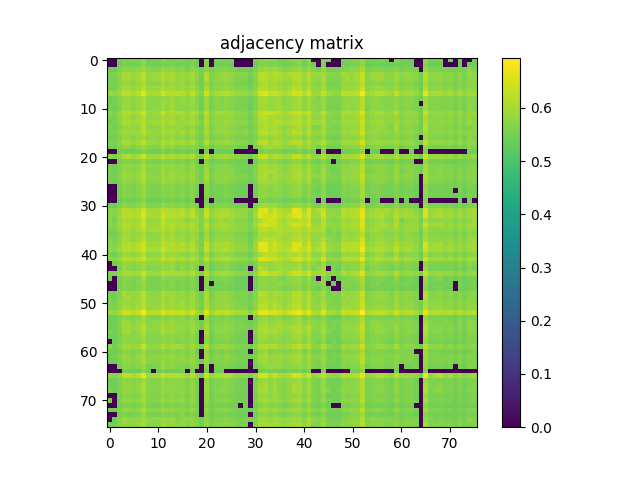

Data behind this chart, as committed beside it:
0.000000000000000000e+00, 0.000000000000000000e+00, 5.441200000000000481e-01, 5.603900000000000547e-01, 5.553299999999999903e-01, 5.568699999999999761e-01, 5.540899999999999714e-01, 5.905299999999999994e-01, 5.466499999999999693e-01, 5.496900000000000119e-01, 5.466999999999999638e-01, 5.775099999999999678e-01, 5.574900000000000411e-01, 5.531500000000000306e-01, 5.636499999999999844e-01, 5.584900000000000420e-01, 5.469699999999999562e-01, 5.628499999999999615e-01, 5.441700000000000426e-01, 0.000000000000000000e+00, 5.760100000000000220e-01, 0.000000000000000000e+00, 5.542599999999999749e-01, 5.602899999999999547e-01
0.000000000000000000e+00, 0.000000000000000000e+00, 5.448499999999999455e-01, 5.592799999999999994e-01, 5.512000000000000233e-01, 5.515600000000000502e-01, 5.559600000000000097e-01, 5.771800000000000264e-01, 5.503500000000000059e-01, 5.486400000000000166e-01, 5.457800000000000429e-01, 5.549800000000000288e-01, 5.521200000000000552e-01, 5.581899999999999640e-01, 5.476400000000000157e-01, 5.559500000000000552e-01, 5.490800000000000125e-01, 5.565600000000000547e-01, 5.409800000000000164e-01, 0.000000000000000000e+00, 5.592300000000000049e-01, 0.000000000000000000e+00, 5.477100000000000302e-01, 5.433700000000000196e-01
5.441200000000000481e-01, 5.448499999999999455e-01, 5.623899999999999455e-01, 5.727900000000000214e-01, 5.720300000000000384e-01, 5.673200000000000465e-01, 5.752699999999999481e-01, 5.884300000000000086e-01, 5.685000000000000053e-01, 5.625700000000000145e-01, 5.634200000000000319e-01, 5.835799999999999876e-01, 5.708400000000000141e-01, 5.799800000000000511e-01, 5.646700000000000053e-01, 5.766799999999999704e-01, 5.582200000000000495e-01, 5.748100000000000431e-01, 5.615200000000000191e-01, 5.406699999999999839e-01, 5.717200000000000060e-01, 5.505400000000000293e-01, 5.622599999999999820e-01, 5.652700000000000502e-01
5.603900000000000547e-01, 5.592700000000000449e-01, 5.727900000000000214e-01, 5.989900000000000224e-01, 6.000799999999999468e-01, 5.857999999999999874e-01, 6.008400000000000407e-01, 6.248399999999999510e-01, 5.849600000000000355e-01, 5.888299999999999645e-01, 5.904700000000000504e-01, 6.116099999999999870e-01, 5.996399999999999508e-01, 6.072999999999999510e-01, 5.858400000000000274e-01, 5.958200000000000163e-01, 5.848900000000000210e-01, 6.006200000000000427e-01, 5.766499999999999959e-01, 5.497300000000000519e-01, 6.066200000000000481e-01, 5.629899999999999904e-01, 5.798499999999999766e-01, 5.846700000000000230e-01
5.553299999999999903e-01, 5.512000000000000233e-01, 5.720300000000000384e-01, 6.000799999999999468e-01, 6.041699999999999848e-01, 5.806499999999999995e-01, 5.978299999999999725e-01, 6.223899999999999988e-01, 5.839900000000000091e-01, 5.897299999999999764e-01, 5.896000000000000130e-01, 6.132800000000000473e-01, 5.944099999999999939e-01, 6.042499999999999538e-01, 5.873800000000000132e-01, 5.877700000000000147e-01, 5.849100000000000410e-01, 5.994399999999999729e-01, 5.729199999999999848e-01, 5.475499999999999812e-01, 6.131900000000000128e-01, 5.592700000000000449e-01, 5.781600000000000072e-01, 5.813099999999999934e-01
5.568699999999999761e-01, 5.515600000000000502e-01, 5.673200000000000465e-01, 5.857999999999999874e-01, 5.806599999999999540e-01, 5.722199999999999509e-01, 5.867400000000000393e-01, 6.049400000000000333e-01, 5.741199999999999637e-01, 5.707499999999999796e-01, 5.691300000000000248e-01, 5.909900000000000153e-01, 5.797499999999999876e-01, 5.891300000000000425e-01, 5.759699999999999820e-01, 5.875799999999999912e-01, 5.673599999999999755e-01, 5.852300000000000280e-01, 5.614700000000000246e-01, 5.430199999999999472e-01, 5.842600000000000016e-01, 5.580000000000000515e-01, 5.719300000000000495e-01, 5.724500000000000144e-01
5.540899999999999714e-01, 5.559600000000000097e-01, 5.752699999999999481e-01, 6.008400000000000407e-01, 5.978299999999999725e-01, 5.867400000000000393e-01, 5.958400000000000363e-01, 6.218000000000000194e-01, 5.864300000000000068e-01, 5.873599999999999932e-01, 5.893899999999999695e-01, 6.075099999999999945e-01, 5.935599999999999765e-01, 5.997999999999999998e-01, 5.855700000000000349e-01, 5.940999999999999615e-01, 5.840499999999999581e-01, 6.005300000000000082e-01, 5.749199999999999866e-01, 5.506799999999999473e-01, 6.053199999999999692e-01, 5.641100000000000003e-01, 5.796000000000000041e-01, 5.826099999999999612e-01
5.905299999999999994e-01, 5.771800000000000264e-01, 5.884300000000000086e-01, 6.248399999999999510e-01, 6.223899999999999988e-01, 6.049400000000000333e-01, 6.218000000000000194e-01, 6.602500000000000036e-01, 6.060299999999999576e-01, 6.060200000000000031e-01, 6.061199999999999921e-01, 6.459000000000000297e-01, 6.168500000000000094e-01, 6.209700000000000220e-01, 6.217799999999999994e-01, 6.195199999999999596e-01, 5.964800000000000102e-01, 6.286800000000000166e-01, 5.882899999999999796e-01, 5.624099999999999655e-01, 6.443999999999999728e-01, 5.833899999999999642e-01, 6.042499999999999538e-01, 6.127399999999999514e-01
5.466499999999999693e-01, 5.503500000000000059e-01, 5.685000000000000053e-01, 5.849600000000000355e-01, 5.839900000000000091e-01, 5.741199999999999637e-01, 5.864300000000000068e-01, 6.060299999999999576e-01, 5.771500000000000519e-01, 5.735500000000000043e-01, 5.712699999999999445e-01, 5.882500000000000506e-01, 5.794799999999999951e-01, 5.909799999999999498e-01, 5.754200000000000426e-01, 5.905000000000000249e-01, 5.724200000000000399e-01, 5.890800000000000480e-01, 5.645000000000000018e-01, 5.460399999999999698e-01, 5.889799999999999480e-01, 5.612300000000000066e-01, 5.738799999999999457e-01, 5.681699999999999529e-01
5.496900000000000119e-01, 5.486400000000000166e-01, 5.625700000000000145e-01, 5.888299999999999645e-01, 5.897299999999999764e-01, 5.707499999999999796e-01, 5.873599999999999932e-01, 6.060200000000000031e-01, 5.735500000000000043e-01, 5.735200000000000298e-01, 5.770199999999999774e-01, 5.921999999999999487e-01, 5.807099999999999485e-01, 5.964099999999999957e-01, 5.749300000000000521e-01, 5.835599999999999676e-01, 5.734299999999999953e-01, 5.871499999999999497e-01, 5.670199999999999685e-01, 5.429599999999999982e-01, 5.928299999999999681e-01, 5.536699999999999955e-01, 5.712399999999999700e-01, 5.680500000000000549e-01
5.466999999999999638e-01, 5.457800000000000429e-01, 5.634200000000000319e-01, 5.904700000000000504e-01, 5.896000000000000130e-01, 5.691199999999999593e-01, 5.893899999999999695e-01, 6.061199999999999921e-01, 5.712699999999999445e-01, 5.770199999999999774e-01, 5.799699999999999855e-01, 5.939299999999999580e-01, 5.820199999999999818e-01, 5.949900000000000189e-01, 5.754299999999999971e-01, 5.804099999999999815e-01, 5.715799999999999770e-01, 5.824799999999999978e-01, 5.679699999999999749e-01, 5.416600000000000303e-01, 5.926000000000000156e-01, 5.533299999999999885e-01, 5.707299999999999596e-01, 5.671599999999999975e-01
5.775099999999999678e-01, 5.549800000000000288e-01, 5.835799999999999876e-01, 6.116099999999999870e-01, 6.132800000000000473e-01, 5.909900000000000153e-01, 6.075099999999999945e-01, 6.459000000000000297e-01, 5.882500000000000506e-01, 5.921999999999999487e-01, 5.939299999999999580e-01, 6.370299999999999851e-01, 6.015500000000000291e-01, 6.125800000000000134e-01, 6.068599999999999550e-01, 6.031900000000000039e-01, 5.842699999999999561e-01, 6.105599999999999916e-01, 5.917499999999999982e-01, 5.572899999999999521e-01, 6.217899999999999539e-01, 5.659100000000000241e-01, 5.911300000000000443e-01, 6.006899999999999462e-01
5.574900000000000411e-01, 5.521200000000000552e-01, 5.708400000000000141e-01, 5.996399999999999508e-01, 5.944099999999999939e-01, 5.797499999999999876e-01, 5.935599999999999765e-01, 6.168500000000000094e-01, 5.794799999999999951e-01, 5.807099999999999485e-01, 5.820199999999999818e-01, 6.015500000000000291e-01, 5.906700000000000284e-01, 6.003399999999999848e-01, 5.826799999999999757e-01, 5.935799999999999965e-01, 5.778799999999999493e-01, 5.958499999999999908e-01, 5.697400000000000242e-01, 5.463200000000000278e-01, 5.990999999999999659e-01, 5.616700000000000026e-01, 5.762599999999999945e-01, 5.790899999999999936e-01
5.531500000000000306e-01, 5.581899999999999640e-01, 5.799800000000000511e-01, 6.072999999999999510e-01, 6.042499999999999538e-01, 5.891300000000000425e-01, 5.997999999999999998e-01, 6.209700000000000220e-01, 5.909799999999999498e-01, 5.964099999999999957e-01, 5.949900000000000189e-01, 6.125800000000000134e-01, 6.003399999999999848e-01, 6.075899999999999634e-01, 5.885000000000000231e-01, 5.949400000000000244e-01, 5.901199999999999779e-01, 6.025399999999999645e-01, 5.844700000000000450e-01, 5.562599999999999767e-01, 6.079200000000000159e-01, 5.649300000000000432e-01, 5.830800000000000427e-01, 5.837700000000000111e-01
5.636499999999999844e-01, 5.476400000000000157e-01, 5.646700000000000053e-01, 5.858400000000000274e-01, 5.873800000000000132e-01, 5.759699999999999820e-01, 5.855700000000000349e-01, 6.217799999999999994e-01, 5.754200000000000426e-01, 5.749300000000000521e-01, 5.754299999999999971e-01, 6.068599999999999550e-01, 5.826799999999999757e-01, 5.885000000000000231e-01, 5.869699999999999918e-01, 5.846799999999999775e-01, 5.679999999999999494e-01, 5.899600000000000399e-01, 5.647799999999999487e-01, 5.445699999999999985e-01, 6.005599999999999827e-01, 5.584799999999999764e-01, 5.774899999999999478e-01, 5.821300000000000363e-01
5.584900000000000420e-01, 5.559600000000000097e-01, 5.766799999999999704e-01, 5.958200000000000163e-01, 5.877700000000000147e-01, 5.875799999999999912e-01, 5.940999999999999615e-01, 6.195199999999999596e-01, 5.905000000000000249e-01, 5.835599999999999676e-01, 5.804099999999999815e-01, 6.031900000000000039e-01, 5.935799999999999965e-01, 5.949400000000000244e-01, 5.846799999999999775e-01, 5.995599999999999818e-01, 5.800999999999999490e-01, 6.035099999999999909e-01, 5.722599999999999909e-01, 5.540500000000000425e-01, 6.002699999999999703e-01, 5.686900000000000288e-01, 5.806099999999999595e-01, 5.818299999999999583e-01
5.469699999999999562e-01, 5.490800000000000125e-01, 5.582200000000000495e-01, 5.848900000000000210e-01, 5.849100000000000410e-01, 5.673599999999999755e-01, 5.840499999999999581e-01, 5.964800000000000102e-01, 5.724200000000000399e-01, 5.734299999999999953e-01, 5.715799999999999770e-01, 5.842699999999999561e-01, 5.778799999999999493e-01, 5.901199999999999779e-01, 5.679999999999999494e-01, 5.800999999999999490e-01, 5.610800000000000232e-01, 5.832100000000000062e-01, 5.598899999999999988e-01, 5.407899999999999929e-01, 5.885500000000000176e-01, 5.522000000000000242e-01, 5.667600000000000415e-01, 5.659699999999999731e-01
5.628499999999999615e-01, 5.565600000000000547e-01, 5.748100000000000431e-01, 6.006200000000000427e-01, 5.994300000000000184e-01, 5.852300000000000280e-01, 6.005300000000000082e-01, 6.286800000000000166e-01, 5.890800000000000480e-01, 5.871499999999999497e-01, 5.824799999999999978e-01, 6.105599999999999916e-01, 5.958499999999999908e-01, 6.025399999999999645e-01, 5.899600000000000399e-01, 6.035099999999999909e-01, 5.832100000000000062e-01, 6.056399999999999562e-01, 5.715299999999999825e-01, 5.512000000000000233e-01, 6.124000000000000554e-01, 5.680100000000000149e-01, 5.841199999999999726e-01, 5.852899999999999769e-01
5.441700000000000426e-01, 5.409800000000000164e-01, 5.615200000000000191e-01, 5.766499999999999959e-01, 5.729199999999999848e-01, 5.614700000000000246e-01, 5.749199999999999866e-01, 5.882899999999999796e-01, 5.645000000000000018e-01, 5.670199999999999685e-01, 5.679699999999999749e-01, 5.917499999999999982e-01, 5.697400000000000242e-01, 5.844700000000000450e-01, 5.647799999999999487e-01, 5.722599999999999909e-01, 5.598899999999999988e-01, 5.715299999999999825e-01, 5.668600000000000305e-01, 5.413099999999999579e-01, 5.739900000000000002e-01, 5.447499999999999565e-01, 5.606400000000000272e-01, 5.651800000000000157e-01
0.000000000000000000e+00, 0.000000000000000000e+00, 5.406699999999999839e-01, 5.497300000000000519e-01, 5.475499999999999812e-01, 5.430199999999999472e-01, 5.506799999999999473e-01, 5.624099999999999655e-01, 5.460399999999999698e-01, 5.429599999999999982e-01, 5.416600000000000303e-01, 5.572899999999999521e-01, 5.463099999999999623e-01, 5.562599999999999767e-01, 5.445699999999999985e-01, 5.540500000000000425e-01, 5.407899999999999929e-01, 5.512000000000000233e-01, 5.413099999999999579e-01, 0.000000000000000000e+00, 5.484900000000000331e-01, 0.000000000000000000e+00, 5.422200000000000353e-01, 5.411299999999999999e-01
5.760100000000000220e-01, 5.592300000000000049e-01, 5.717200000000000060e-01, 6.066200000000000481e-01, 6.131900000000000128e-01, 5.842600000000000016e-01, 6.053199999999999692e-01, 6.443900000000000183e-01, 5.889799999999999480e-01, 5.928299999999999681e-01, 5.926000000000000156e-01, 6.217899999999999539e-01, 5.990999999999999659e-01, 6.079200000000000159e-01, 6.005599999999999827e-01, 6.002699999999999703e-01, 5.885500000000000176e-01, 6.124000000000000554e-01, 5.739900000000000002e-01, 5.484900000000000331e-01, 6.217799999999999994e-01, 5.669800000000000395e-01, 5.885599999999999721e-01, 5.915799999999999947e-01
0.000000000000000000e+00, 0.000000000000000000e+00, 5.505400000000000293e-01, 5.629899999999999904e-01, 5.592700000000000449e-01, 5.580000000000000515e-01, 5.641100000000000003e-01, 5.833899999999999642e-01, 5.612300000000000066e-01, 5.536699999999999955e-01, 5.533299999999999885e-01, 5.658999999999999586e-01, 5.616700000000000026e-01, 5.649300000000000432e-01, 5.584799999999999764e-01, 5.686900000000000288e-01, 5.522000000000000242e-01, 5.680100000000000149e-01, 5.447499999999999565e-01, 0.000000000000000000e+00, 5.669800000000000395e-01, 5.438300000000000356e-01, 5.557100000000000373e-01, 5.528499999999999526e-01
5.542599999999999749e-01, 5.477100000000000302e-01, 5.622599999999999820e-01, 5.798499999999999766e-01, 5.781500000000000528e-01, 5.719300000000000495e-01, 5.796000000000000041e-01, 6.042499999999999538e-01, 5.738799999999999457e-01, 5.712500000000000355e-01, 5.707299999999999596e-01, 5.911199999999999788e-01, 5.762599999999999945e-01, 5.830800000000000427e-01, 5.774899999999999478e-01, 5.806099999999999595e-01, 5.667600000000000415e-01, 5.841199999999999726e-01, 5.606400000000000272e-01, 5.422200000000000353e-01, 5.885599999999999721e-01, 5.556999999999999718e-01, 5.692500000000000338e-01, 5.709899999999999975e-01
5.602899999999999547e-01, 5.433700000000000196e-01, 5.652700000000000502e-01, 5.846700000000000230e-01, 5.813099999999999934e-01, 5.724500000000000144e-01, 5.826099999999999612e-01, 6.127399999999999514e-01, 5.681699999999999529e-01, 5.680500000000000549e-01, 5.671599999999999975e-01, 6.006899999999999462e-01, 5.790899999999999936e-01, 5.837700000000000111e-01, 5.821300000000000363e-01, 5.818299999999999583e-01, 5.659699999999999731e-01, 5.852899999999999769e-01, 5.651800000000000157e-01, 5.411299999999999999e-01, 5.915799999999999947e-01, 5.528499999999999526e-01, 5.709899999999999975e-01, 5.767600000000000504e-01
5.555099999999999483e-01, 5.508100000000000218e-01, 5.667600000000000415e-01, 5.900600000000000289e-01, 5.880499999999999616e-01, 5.766499999999999959e-01, 5.880199999999999871e-01, 6.165000000000000480e-01, 5.797999999999999821e-01, 5.772300000000000209e-01, 5.751300000000000301e-01, 5.960100000000000398e-01, 5.833199999999999497e-01, 5.922300000000000342e-01, 5.820499999999999563e-01, 5.901600000000000179e-01, 5.747200000000000086e-01, 5.953699999999999548e-01, 5.631599999999999939e-01, 5.436600000000000321e-01, 6.002899999999999903e-01, 5.595599999999999463e-01, 5.754299999999999971e-01, 5.726599999999999469e-01
5.507800000000000473e-01, 5.418100000000000138e-01, 5.625000000000000000e-01, 5.828600000000000447e-01, 5.772399999999999753e-01, 5.707499999999999796e-01, 5.781800000000000272e-01, 6.076300000000000034e-01, 5.688999999999999613e-01, 5.690899999999999848e-01, 5.684000000000000163e-01, 5.955000000000000293e-01, 5.751800000000000246e-01, 5.816099999999999604e-01, 5.760499999999999510e-01, 5.806000000000000050e-01, 5.644000000000000128e-01, 5.826999999999999957e-01, 5.625999999999999890e-01, 5.410500000000000309e-01, 5.873300000000000187e-01, 5.517499999999999627e-01, 5.676299999999999679e-01, 5.728600000000000358e-01
0.000000000000000000e+00, 0.000000000000000000e+00, 5.556999999999999718e-01, 5.718999999999999639e-01, 5.662000000000000366e-01, 5.599699999999999678e-01, 5.690699999999999648e-01, 5.889999999999999680e-01, 5.621500000000000385e-01, 5.609199999999999742e-01, 5.594599999999999573e-01, 5.739499999999999602e-01, 5.649100000000000232e-01, 5.758100000000000440e-01, 5.605700000000000127e-01, 5.704099999999999726e-01, 5.582099999999999840e-01, 5.713599999999999790e-01, 5.536799999999999500e-01, 0.000000000000000000e+00, 5.701600000000000001e-01, 5.456900000000000084e-01, 5.580699999999999550e-01, 5.558899999999999952e-01
0.000000000000000000e+00, 0.000000000000000000e+00, 5.474700000000000122e-01, 5.722399999999999709e-01, 5.655000000000000027e-01, 5.559600000000000097e-01, 5.674400000000000555e-01, 5.889699999999999935e-01, 5.570599999999999996e-01, 5.585200000000000164e-01, 5.581599999999999895e-01, 5.734700000000000353e-01, 5.644299999999999873e-01, 5.705099999999999616e-01, 5.591199999999999504e-01, 5.655700000000000172e-01, 5.569899999999999851e-01, 5.690199999999999703e-01, 5.480699999999999461e-01, 0.000000000000000000e+00, 5.720499999999999474e-01, 5.414799999999999613e-01, 5.547100000000000364e-01, 5.547999999999999599e-01
0.000000000000000000e+00, 0.000000000000000000e+00, 5.511000000000000343e-01, 5.689100000000000268e-01, 5.633500000000000174e-01, 5.566299999999999581e-01, 5.668100000000000360e-01, 5.862500000000000488e-01, 5.604700000000000237e-01, 5.562599999999999767e-01, 5.565400000000000347e-01, 5.695299999999999807e-01, 5.637199999999999989e-01, 5.724799999999999889e-01, 5.579199999999999715e-01, 5.725099999999999634e-01, 5.555299999999999683e-01, 5.716900000000000315e-01, 5.480699999999999461e-01, 0.000000000000000000e+00, 5.688400000000000123e-01, 5.445699999999999985e-01, 5.554799999999999738e-01, 5.531700000000000506e-01
0.000000000000000000e+00, 0.000000000000000000e+00, 5.403599999999999515e-01, 5.582799999999999985e-01, 5.436100000000000376e-01, 5.454700000000000104e-01, 5.519600000000000062e-01, 5.725500000000000034e-01, 5.460899999999999643e-01, 5.406499999999999639e-01, 5.416199999999999903e-01, 5.538699999999999735e-01, 5.502299999999999969e-01, 5.569600000000000106e-01, 5.458899999999999864e-01, 5.572500000000000231e-01, 5.434400000000000341e-01, 5.540699999999999514e-01, 0.000000000000000000e+00, 0.000000000000000000e+00, 5.522299999999999986e-01, 0.000000000000000000e+00, 5.451200000000000490e-01, 5.416100000000000358e-01
5.462500000000000133e-01, 5.421300000000000008e-01, 5.588499999999999579e-01, 5.752300000000000191e-01, 5.715700000000000225e-01, 5.664500000000000091e-01, 5.742800000000000127e-01, 5.960499999999999687e-01, 5.660899999999999821e-01, 5.643000000000000238e-01, 5.618900000000000006e-01, 5.867499999999999938e-01, 5.708199999999999941e-01, 5.726299999999999724e-01, 5.672899999999999610e-01, 5.709199999999999831e-01, 5.588899999999999979e-01, 5.742099999999999982e-01, 5.582099999999999840e-01, 0.000000000000000000e+00, 5.766599999999999504e-01, 5.473400000000000487e-01, 5.617699999999999916e-01, 5.688800000000000523e-01
5.706900000000000306e-01, 5.648900000000000032e-01, 5.844300000000000050e-01, 6.190099999999999492e-01, 6.148799999999999821e-01, 6.041900000000000048e-01, 6.157000000000000250e-01, 6.478500000000000369e-01, 6.000799999999999468e-01, 5.927900000000000391e-01, 6.009499999999999842e-01, 6.211499999999999799e-01, 6.110200000000000076e-01, 6.118400000000000505e-01, 5.980400000000000160e-01, 6.185699999999999532e-01, 5.905599999999999739e-01, 6.175899999999999723e-01, 5.739800000000000457e-01, 5.518199999999999772e-01, 6.290200000000000236e-01, 5.768299999999999539e-01, 5.959100000000000508e-01, 5.976200000000000401e-01
5.756900000000000350e-01, 5.660899999999999821e-01, 5.961499999999999577e-01, 6.226199999999999513e-01, 6.191900000000000182e-01, 6.123199999999999754e-01, 6.180900000000000283e-01, 6.622700000000000253e-01, 6.043899999999999828e-01, 6.031999999999999584e-01, 6.012800000000000367e-01, 6.409799999999999942e-01, 6.165500000000000425e-01, 6.179099999999999593e-01, 6.117299999999999960e-01, 6.245500000000000496e-01, 5.984599999999999920e-01, 6.274300000000000432e-01, 5.917299999999999782e-01, 5.639199999999999768e-01, 6.335899999999999865e-01, 5.813500000000000334e-01, 6.047599999999999643e-01, 6.118599999999999595e-01
5.717200000000000060e-01, 5.542200000000000459e-01, 5.897900000000000365e-01, 6.062400000000000011e-01, 6.000900000000000123e-01, 5.925000000000000266e-01, 5.992899999999999894e-01, 6.297700000000000520e-01, 5.875700000000000367e-01, 5.877799999999999692e-01, 5.884899999999999576e-01, 6.345699999999999674e-01, 5.969700000000000006e-01, 6.026799999999999935e-01, 5.969900000000000206e-01, 5.986099999999999755e-01, 5.776200000000000223e-01, 5.961499999999999577e-01, 5.940199999999999925e-01, 5.602700000000000458e-01, 6.009999999999999787e-01, 5.660899999999999821e-01, 5.862600000000000033e-01, 6.039400000000000324e-01
5.794200000000000461e-01, 5.623599999999999710e-01, 5.930199999999999916e-01, 6.159599999999999520e-01, 6.082800000000000429e-01, 6.022100000000000231e-01, 6.102300000000000502e-01, 6.455100000000000282e-01, 5.964699999999999447e-01, 5.929200000000000026e-01, 5.959999999999999742e-01, 6.276100000000000012e-01, 6.074399999999999800e-01, 6.149499999999999966e-01, 6.073499999999999455e-01, 6.105300000000000171e-01, 5.921399999999999997e-01, 6.131100000000000438e-01, 5.858799999999999564e-01, 5.595799999999999663e-01, 6.193400000000000016e-01, 5.772000000000000464e-01, 5.940199999999999925e-01, 6.068700000000000205e-01
5.586499999999999799e-01, 5.602099999999999858e-01, 5.830100000000000282e-01, 6.085500000000000353e-01, 6.065800000000000081e-01, 5.886700000000000266e-01, 6.020299999999999541e-01, 6.224199999999999733e-01, 5.926599999999999646e-01, 5.982399999999999940e-01, 5.984599999999999920e-01, 6.212100000000000399e-01, 6.018400000000000416e-01, 6.111600000000000366e-01, 5.894099999999999895e-01, 6.013899999999999801e-01, 5.897299999999999764e-01, 6.049700000000000077e-01, 5.934399999999999675e-01, 5.601500000000000368e-01, 6.060400000000000231e-01, 5.662500000000000311e-01, 5.845599999999999685e-01, 5.866200000000000303e-01
5.531599999999999850e-01, 5.494499999999999940e-01, 5.659999999999999476e-01, 5.957299999999999818e-01, 5.945099999999999829e-01, 5.732699999999999463e-01, 5.894099999999999895e-01, 6.053600000000000092e-01, 5.737799999999999567e-01, 5.788400000000000212e-01, 5.853899999999999659e-01, 6.009100000000000552e-01, 5.884399999999999631e-01, 6.014699999999999491e-01, 5.747499999999999831e-01, 5.859499999999999709e-01, 5.784799999999999942e-01, 5.898999999999999799e-01, 5.748999999999999666e-01, 5.455400000000000249e-01, 5.909600000000000408e-01, 5.538300000000000445e-01, 5.714399999999999480e-01, 5.742500000000000382e-01
5.671300000000000230e-01, 5.525799999999999601e-01, 5.771399999999999864e-01, 6.059200000000000141e-01, 5.966799999999999882e-01, 5.817999999999999838e-01, 5.974199999999999511e-01, 6.229000000000000092e-01, 5.840199999999999836e-01, 5.828900000000000192e-01, 5.781399999999999872e-01, 6.155300000000000216e-01, 5.931300000000000461e-01, 6.075700000000000545e-01, 5.938099999999999490e-01, 5.957000000000000073e-01, 5.778600000000000403e-01, 6.000600000000000378e-01, 5.790600000000000191e-01, 5.503200000000000314e-01, 6.022699999999999720e-01, 5.630800000000000249e-01, 5.814899999999999514e-01, 5.865799999999999903e-01
5.741500000000000492e-01, 5.632099999999999884e-01, 5.827499999999999902e-01, 6.149599999999999511e-01, 6.152699999999999836e-01, 6.007000000000000117e-01, 6.187099999999999822e-01, 6.463900000000000201e-01, 5.967500000000000027e-01, 5.921800000000000397e-01, 5.962699999999999667e-01, 6.264300000000000423e-01, 6.102699999999999791e-01, 6.165100000000000025e-01, 6.019099999999999451e-01, 6.173300000000000454e-01, 5.890400000000000080e-01, 6.178099999999999703e-01, 5.781899999999999817e-01, 5.509500000000000508e-01, 6.283900000000000041e-01, 5.741000000000000547e-01, 5.973399999999999821e-01, 6.003199999999999648e-01
5.815799999999999859e-01, 5.705099999999999616e-01, 5.908999999999999808e-01, 6.173999999999999488e-01, 6.163399999999999990e-01, 6.057399999999999451e-01, 6.174899999999999833e-01, 6.482999999999999874e-01, 6.050400000000000222e-01, 6.061600000000000321e-01, 6.024699999999999500e-01, 6.419599999999999751e-01, 6.140400000000000302e-01, 6.146500000000000297e-01, 6.095199999999999507e-01, 6.170099999999999474e-01, 5.952800000000000313e-01, 6.264999999999999458e-01, 5.894200000000000550e-01, 5.611599999999999921e-01, 6.328700000000000436e-01, 5.803800000000000070e-01, 5.995000000000000329e-01, 6.065599999999999881e-01
5.571700000000000541e-01, 5.469800000000000217e-01, 5.720199999999999729e-01, 5.955200000000000493e-01, 5.900699999999999834e-01, 5.810300000000000464e-01, 5.895700000000000385e-01, 6.176099999999999923e-01, 5.746400000000000396e-01, 5.768199999999999994e-01, 5.794300000000000006e-01, 6.164100000000000135e-01, 5.865399999999999503e-01, 5.948799999999999644e-01, 5.872500000000000497e-01, 5.855200000000000404e-01, 5.696700000000000097e-01, 5.857099999999999529e-01, 5.785099999999999687e-01, 5.474799999999999667e-01, 5.940900000000000070e-01, 5.544599999999999529e-01, 5.765200000000000324e-01, 5.882600000000000051e-01
5.853399999999999714e-01, 5.717100000000000515e-01, 5.886500000000000066e-01, 6.180299999999999683e-01, 6.155599999999999961e-01, 6.047599999999999643e-01, 6.201799999999999535e-01, 6.501099999999999657e-01, 5.996000000000000218e-01, 5.971699999999999786e-01, 6.005800000000000027e-01, 6.388700000000000490e-01, 6.137099999999999778e-01, 6.198500000000000121e-01, 6.069900000000000295e-01, 6.161600000000000410e-01, 5.937000000000000055e-01, 6.186700000000000532e-01, 5.893899999999999695e-01, 5.572300000000000031e-01, 6.276399999999999757e-01, 5.767799999999999594e-01, 6.005899999999999572e-01, 6.079999999999999849e-01
0.000000000000000000e+00, 5.440399999999999681e-01, 5.695200000000000262e-01, 5.869100000000000428e-01, 5.793099999999999916e-01, 5.760600000000000165e-01, 5.815500000000000114e-01, 5.951300000000000479e-01, 5.772599999999999953e-01, 5.749999999999999556e-01, 5.756200000000000205e-01, 5.839800000000000546e-01, 5.824399999999999578e-01, 5.905899999999999483e-01, 5.668800000000000505e-01, 5.829400000000000137e-01, 5.705299999999999816e-01, 5.829699999999999882e-01, 5.718499999999999694e-01, 5.454200000000000159e-01, 5.763800000000000034e-01, 5.528999999999999471e-01, 5.666099999999999470e-01, 5.645599999999999508e-01
0.000000000000000000e+00, 0.000000000000000000e+00, 5.516299999999999537e-01, 5.900699999999999834e-01, 5.780999999999999472e-01, 5.652500000000000302e-01, 5.774399999999999533e-01, 5.952300000000000368e-01, 5.627400000000000180e-01, 5.709499999999999575e-01, 5.653599999999999737e-01, 5.851100000000000190e-01, 5.745200000000000307e-01, 5.874899999999999567e-01, 5.610199999999999632e-01, 5.843699999999999450e-01, 5.650699999999999612e-01, 5.865899999999999448e-01, 5.533599999999999630e-01, 0.000000000000000000e+00, 5.827700000000000102e-01, 5.420199999999999463e-01, 5.622500000000000275e-01, 5.604299999999999837e-01
5.695400000000000462e-01, 5.594000000000000083e-01, 5.848499999999999810e-01, 6.008299999999999752e-01, 6.064699999999999536e-01, 5.945599999999999774e-01, 6.052400000000000002e-01, 6.387800000000000145e-01, 5.928400000000000336e-01, 5.886099999999999666e-01, 5.891699999999999715e-01, 6.224600000000000133e-01, 6.034199999999999564e-01, 6.077000000000000179e-01, 5.975599999999999801e-01, 6.049600000000000533e-01, 5.883099999999999996e-01, 6.134199999999999653e-01, 5.852899999999999769e-01, 5.508300000000000418e-01, 6.207500000000000240e-01, 5.683399999999999563e-01, 5.934899999999999620e-01, 5.997299999999999853e-01
5.455100000000000504e-01, 0.000000000000000000e+00, 5.509300000000000308e-01, 5.706400000000000361e-01, 5.655099999999999572e-01, 5.609399999999999942e-01, 5.644200000000000328e-01, 5.980100000000000415e-01, 5.583000000000000185e-01, 5.565600000000000547e-01, 5.552000000000000268e-01, 5.803800000000000070e-01, 5.653599999999999737e-01, 5.639199999999999768e-01, 5.693599999999999772e-01, 5.632599999999999829e-01, 5.558699999999999752e-01, 5.701899999999999746e-01, 5.451399999999999579e-01, 0.000000000000000000e+00, 5.801300000000000345e-01, 5.461399999999999588e-01, 5.585499999999999909e-01, 5.630100000000000104e-01
0.000000000000000000e+00, 0.000000000000000000e+00, 5.482000000000000206e-01, 5.709400000000000031e-01, 5.659699999999999731e-01, 5.548800000000000399e-01, 5.676499999999999879e-01, 5.868900000000000228e-01, 5.561899999999999622e-01, 5.607299999999999507e-01, 5.600500000000000478e-01, 5.721600000000000019e-01, 5.610600000000000032e-01, 5.731000000000000538e-01, 5.539899999999999824e-01, 5.629199999999999759e-01, 5.525999999999999801e-01, 5.667600000000000415e-01, 5.527699999999999836e-01, 0.000000000000000000e+00, 5.721699999999999564e-01, 0.000000000000000000e+00, 5.543400000000000549e-01, 5.506400000000000183e-01
0.000000000000000000e+00, 0.000000000000000000e+00, 5.536900000000000155e-01, 5.666400000000000325e-01, 5.616200000000000081e-01, 5.583900000000000530e-01, 5.641199999999999548e-01, 5.807499999999999885e-01, 5.567699999999999871e-01, 5.534799999999999720e-01, 5.546799999999999509e-01, 5.683599999999999763e-01, 5.603700000000000347e-01, 5.662899999999999601e-01, 5.566900000000000182e-01, 5.615499999999999936e-01, 5.510599999999999943e-01, 5.656600000000000517e-01, 5.497100000000000319e-01, 0.000000000000000000e+00, 5.622399999999999620e-01, 5.408699999999999619e-01, 5.537999999999999590e-01, 5.558100000000000263e-01
5.527100000000000346e-01, 5.504000000000000004e-01, 5.667799999999999505e-01, 6.024100000000000010e-01, 5.882399999999999851e-01, 5.850400000000000045e-01, 5.909400000000000208e-01, 6.261700000000000044e-01, 5.777499999999999858e-01, 5.804799999999999960e-01, 5.786299999999999777e-01, 6.054199999999999582e-01, 5.889100000000000446e-01, 5.910199999999999898e-01, 5.851399999999999935e-01, 5.932199999999999696e-01, 5.722000000000000419e-01, 5.966099999999999737e-01, 5.672099999999999920e-01, 5.412700000000000289e-01, 6.023100000000000120e-01, 5.584599999999999564e-01, 5.784500000000000197e-01, 5.829699999999999882e-01
5.510500000000000398e-01, 5.485100000000000531e-01, 5.666499999999999870e-01, 5.967400000000000482e-01, 5.987500000000000044e-01, 5.794099999999999806e-01, 5.928799999999999626e-01, 6.203600000000000225e-01, 5.782300000000000217e-01, 5.814700000000000424e-01, 5.850899999999999990e-01, 6.051600000000000312e-01, 5.874099999999999877e-01, 5.935500000000000220e-01, 5.822300000000000253e-01, 5.828499999999999792e-01, 5.780699999999999728e-01, 5.927599999999999536e-01, 5.710899999999999865e-01, 5.441300000000000026e-01, 6.049700000000000077e-01, 5.564999999999999947e-01, 5.744099999999999762e-01, 5.768400000000000194e-01
5.634200000000000319e-01, 5.532799999999999940e-01, 5.754000000000000226e-01, 5.910699999999999843e-01, 5.883500000000000396e-01, 5.859499999999999709e-01, 5.908600000000000518e-01, 6.201999999999999735e-01, 5.837499999999999911e-01, 5.756400000000000405e-01, 5.789699999999999847e-01, 5.989299999999999624e-01, 5.875399999999999512e-01, 5.954700000000000548e-01, 5.865000000000000213e-01, 5.974699999999999456e-01, 5.752500000000000391e-01, 5.925700000000000411e-01, 5.712699999999999445e-01, 5.507499999999999618e-01, 5.982499999999999485e-01, 5.653399999999999537e-01, 5.818400000000000238e-01, 5.807600000000000540e-01
5.624000000000000110e-01, 5.562599999999999767e-01, 5.751699999999999591e-01, 6.012699999999999712e-01, 5.976700000000000346e-01, 5.875399999999999512e-01, 5.975300000000000056e-01, 6.254600000000000160e-01, 5.859299999999999509e-01, 5.833700000000000552e-01, 5.842800000000000216e-01, 6.068099999999999605e-01, 5.951999999999999513e-01, 6.014800000000000146e-01, 5.881199999999999761e-01, 5.975099999999999856e-01, 5.826999999999999957e-01, 6.020900000000000141e-01, 5.723700000000000454e-01, 5.503700000000000259e-01, 6.081699999999999884e-01, 5.662700000000000511e-01, 5.831899999999999862e-01, 5.853399999999999714e-01
5.939299999999999580e-01, 5.825399999999999467e-01, 6.037000000000000144e-01, 6.374499999999999611e-01, 6.351999999999999869e-01, 6.197300000000000031e-01, 6.344199999999999839e-01, 6.811199999999999477e-01, 6.196099999999999941e-01, 6.182100000000000373e-01, 6.193499999999999561e-01, 6.574200000000000044e-01, 6.292100000000000470e-01, 6.392499999999999849e-01, 6.332699999999999996e-01, 6.396699999999999608e-01, 6.106099999999999861e-01, 6.441999999999999948e-01, 6.039999999999999813e-01, 5.739800000000000457e-01, 6.525499999999999634e-01, 5.961300000000000487e-01, 6.184199999999999697e-01, 6.205699999999999550e-01
5.421599999999999753e-01, 5.425400000000000222e-01, 5.556499999999999773e-01, 5.702800000000000091e-01, 5.694700000000000317e-01, 5.632899999999999574e-01, 5.717700000000000005e-01, 5.935000000000000275e-01, 5.669699999999999740e-01, 5.618199999999999861e-01, 5.587800000000000544e-01, 5.727600000000000469e-01, 5.657799999999999496e-01, 5.731899999999999773e-01, 5.649199999999999777e-01, 5.755700000000000260e-01, 5.604599999999999582e-01, 5.761600000000000055e-01, 5.510500000000000398e-01, 0.000000000000000000e+00, 5.795299999999999896e-01, 5.492099999999999760e-01, 5.629600000000000160e-01, 5.559100000000000152e-01
5.465400000000000258e-01, 5.459800000000000209e-01, 5.624299999999999855e-01, 5.896799999999999820e-01, 5.879499999999999726e-01, 5.665999999999999925e-01, 5.863500000000000378e-01, 5.973100000000000076e-01, 5.720300000000000384e-01, 5.767200000000000104e-01, 5.805000000000000160e-01, 5.888600000000000501e-01, 5.797200000000000131e-01, 5.961400000000000032e-01, 5.726999999999999869e-01, 5.820499999999999563e-01, 5.728799999999999448e-01, 5.855000000000000204e-01, 5.660699999999999621e-01, 5.413299999999999779e-01, 5.895399999999999530e-01, 5.531199999999999450e-01, 5.688600000000000323e-01, 5.631399999999999739e-01
5.506299999999999528e-01, 5.488100000000000200e-01, 5.632899999999999574e-01, 5.954599999999999893e-01, 5.955399999999999583e-01, 5.760100000000000220e-01, 5.915200000000000458e-01, 6.212999999999999634e-01, 5.755599999999999605e-01, 5.813500000000000334e-01, 5.819400000000000128e-01, 6.049900000000000277e-01, 5.863399999999999723e-01, 5.958799999999999653e-01, 5.834099999999999842e-01, 5.840400000000000036e-01, 5.759600000000000275e-01, 5.935399999999999565e-01, 5.713399999999999590e-01, 5.443700000000000205e-01, 6.048799999999999732e-01, 5.554700000000000193e-01, 5.749800000000000466e-01, 5.743000000000000327e-01
5.612500000000000266e-01, 5.414200000000000124e-01, 5.608499999999999597e-01, 5.938999999999999835e-01, 5.951600000000000223e-01, 5.691899999999999737e-01, 5.888400000000000301e-01, 6.169599999999999529e-01, 5.697400000000000242e-01, 5.736700000000000133e-01, 5.769499999999999629e-01, 6.063699999999999646e-01, 5.828799999999999537e-01, 5.939400000000000235e-01, 5.856700000000000239e-01, 5.800499999999999545e-01, 5.677999999999999714e-01, 5.896900000000000475e-01, 5.639399999999999968e-01, 0.000000000000000000e+00, 6.004500000000000393e-01, 5.504200000000000204e-01, 5.728400000000000158e-01, 5.790800000000000392e-01
5.462099999999999733e-01, 5.425600000000000422e-01, 5.575499999999999901e-01, 5.802800000000000180e-01, 5.754399999999999515e-01, 5.688100000000000378e-01, 5.784200000000000452e-01, 6.032600000000000184e-01, 5.685200000000000253e-01, 5.650699999999999612e-01, 5.662700000000000511e-01, 5.852000000000000535e-01, 5.749999999999999556e-01, 5.799299999999999455e-01, 5.703799999999999981e-01, 5.797499999999999876e-01, 5.637900000000000134e-01, 5.806999999999999940e-01, 5.579399999999999915e-01, 0.000000000000000000e+00, 5.858100000000000529e-01, 5.506400000000000183e-01, 5.658900000000000041e-01, 5.644400000000000528e-01
0.000000000000000000e+00, 5.402900000000000480e-01, 5.596900000000000208e-01, 5.805900000000000505e-01, 5.723399999999999599e-01, 5.699800000000000422e-01, 5.743599999999999817e-01, 5.901100000000000234e-01, 5.676700000000000079e-01, 5.663700000000000401e-01, 5.689899999999999958e-01, 5.781300000000000328e-01, 5.738600000000000367e-01, 5.791399999999999881e-01, 5.615400000000000391e-01, 5.715999999999999970e-01, 5.647400000000000198e-01, 5.754899999999999460e-01, 5.611399999999999721e-01, 0.000000000000000000e+00, 5.754099999999999770e-01, 5.474900000000000322e-01, 5.597400000000000153e-01, 5.597499999999999698e-01
5.705099999999999616e-01, 5.492799999999999905e-01, 5.705000000000000071e-01, 5.933800000000000185e-01, 5.946700000000000319e-01, 5.807400000000000340e-01, 5.924599999999999866e-01, 6.344699999999999784e-01, 5.769199999999999884e-01, 5.762500000000000400e-01, 5.806200000000000250e-01, 6.125000000000000444e-01, 5.869600000000000373e-01, 5.953699999999999548e-01, 5.976900000000000546e-01, 5.898700000000000054e-01, 5.707200000000000051e-01, 5.945899999999999519e-01, 5.717400000000000260e-01, 5.457100000000000284e-01, 6.097799999999999887e-01, 5.611500000000000377e-01, 5.816700000000000204e-01, 5.878499999999999837e-01
5.401399999999999535e-01, 5.413700000000000179e-01, 5.510099999999999998e-01, 5.739900000000000002e-01, 5.701699999999999546e-01, 5.589100000000000179e-01, 5.691699999999999537e-01, 5.916400000000000547e-01, 5.641000000000000458e-01, 5.637499999999999734e-01, 5.606799999999999562e-01, 5.714399999999999480e-01, 5.635299999999999754e-01, 5.705999999999999961e-01, 5.614799999999999791e-01, 5.709800000000000431e-01, 5.604299999999999837e-01, 5.759999999999999565e-01, 5.457800000000000429e-01, 0.000000000000000000e+00, 5.808100000000000485e-01, 5.473700000000000232e-01, 5.594900000000000428e-01, 5.529199999999999671e-01
... 15 more rows
